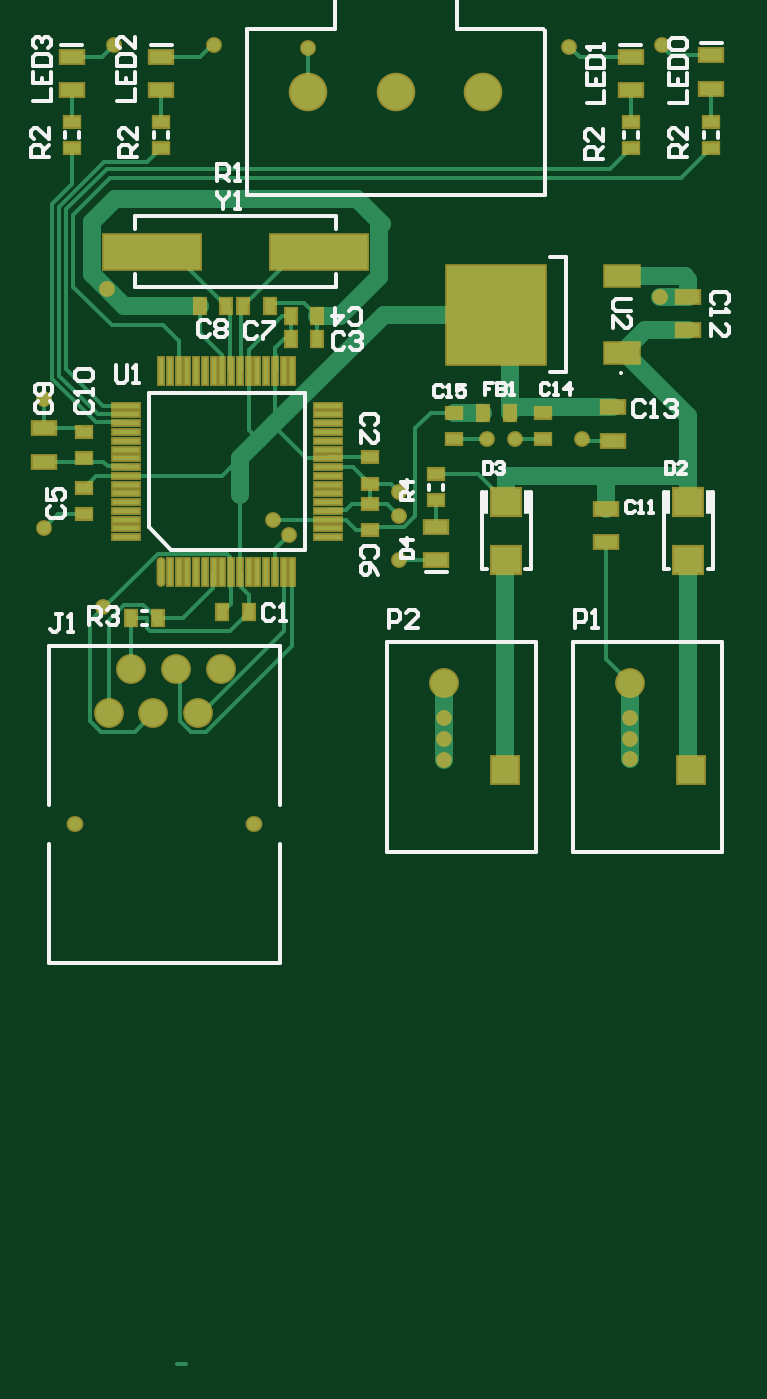
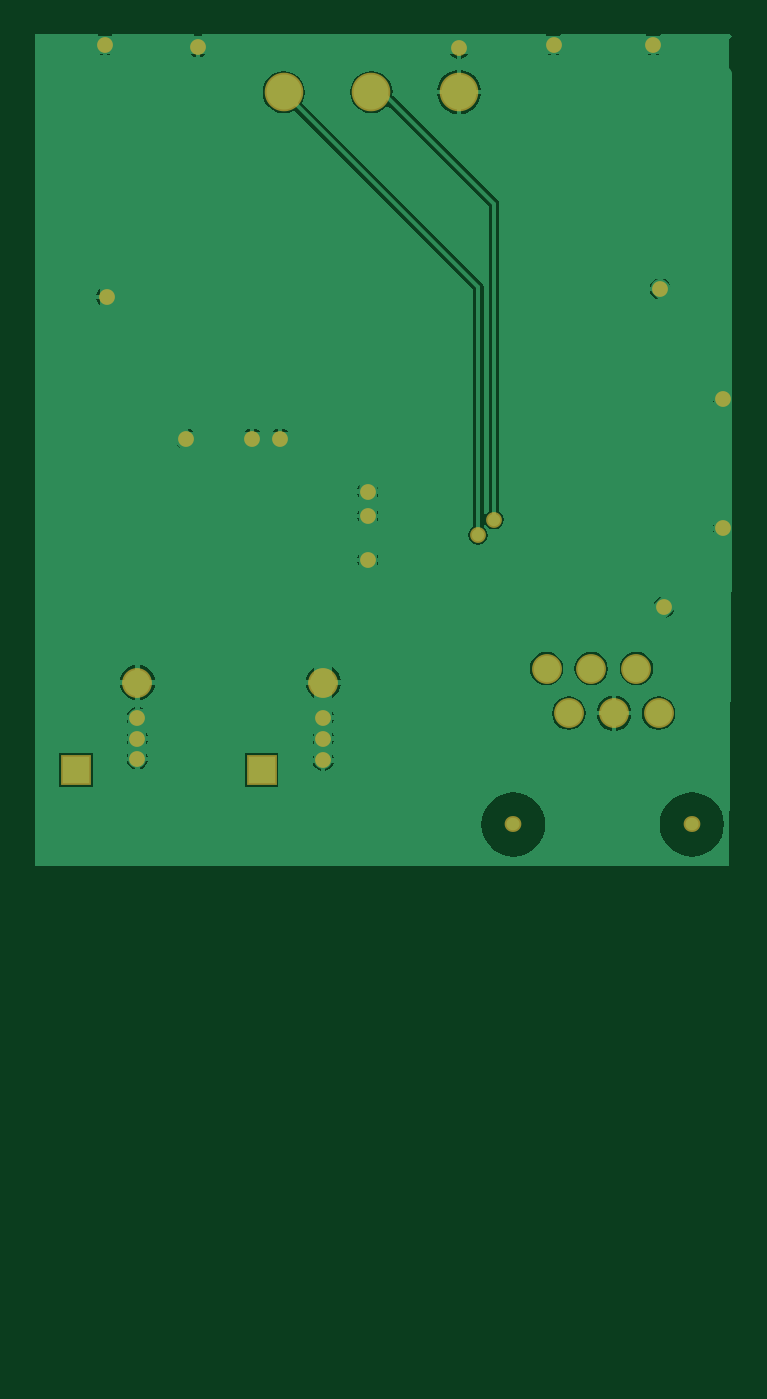
Circuit board: 9 layer files. Board 39.8 x 75.9 mm.
- bottom_copper: PCB.GBL (20244 bytes)
- bottom_silk: PCB.GBO (801 bytes)
- paste: PCB.GBP (799 bytes)
- bottom_mask: PCB.GBS (1613 bytes)
- outline: PCB.GKO (804 bytes)
- top_copper: PCB.GTL (9224 bytes)
- top_silk: PCB.GTO (11941 bytes)
- paste: PCB.GTP (2879 bytes)
- top_mask: PCB.GTS (4027 bytes)

=== bottom_copper: PCB.GBL (20244 bytes, source omitted) ===
=== bottom_silk: PCB.GBO ===
%FSLAX44Y44*%
%MOMM*%
G71*
G01*
G75*
G04 Layer_Color=32896*
%ADD10R,0.6000X0.9000*%
%ADD11R,0.9000X0.6000*%
%ADD12R,1.3000X0.7000*%
%ADD13R,1.6800X1.5200*%
%ADD14R,2.0000X1.2000*%
%ADD15R,5.6000X5.6000*%
%ADD16R,5.5000X2.0000*%
%ADD17O,0.3000X1.5000*%
%ADD18R,0.3000X1.5000*%
%ADD19R,1.5000X0.3000*%
%ADD20C,0.2000*%
%ADD21C,1.0000*%
%ADD22C,1.5000*%
%ADD23R,1.5000X1.5000*%
%ADD24O,0.7500X0.7000*%
%ADD25C,2.0000*%
%ADD26C,0.7000*%
%ADD27R,0.4000X1.4000*%
%ADD28R,0.8032X1.1032*%
%ADD29R,1.1032X0.8032*%
%ADD30R,1.5032X0.9032*%
%ADD31R,1.8832X1.7232*%
%ADD32R,2.2032X1.4032*%
%ADD33R,5.8032X5.8032*%
%ADD34R,5.7032X2.2032*%
%ADD35O,0.5032X1.7032*%
%ADD36R,0.5032X1.7032*%
%ADD37R,1.7032X0.5032*%
%ADD38C,1.7032*%
%ADD39R,1.7032X1.7032*%
%ADD40O,0.9532X0.9032*%
%ADD41C,2.2032*%
%ADD42C,0.9032*%
M02*

=== paste: PCB.GBP ===
%FSLAX44Y44*%
%MOMM*%
G71*
G01*
G75*
G04 Layer_Color=128*
%ADD10R,0.6000X0.9000*%
%ADD11R,0.9000X0.6000*%
%ADD12R,1.3000X0.7000*%
%ADD13R,1.6800X1.5200*%
%ADD14R,2.0000X1.2000*%
%ADD15R,5.6000X5.6000*%
%ADD16R,5.5000X2.0000*%
%ADD17O,0.3000X1.5000*%
%ADD18R,0.3000X1.5000*%
%ADD19R,1.5000X0.3000*%
%ADD20C,0.2000*%
%ADD21C,1.0000*%
%ADD22C,1.5000*%
%ADD23R,1.5000X1.5000*%
%ADD24O,0.7500X0.7000*%
%ADD25C,2.0000*%
%ADD26C,0.7000*%
%ADD27R,0.4000X1.4000*%
%ADD28R,0.8032X1.1032*%
%ADD29R,1.1032X0.8032*%
%ADD30R,1.5032X0.9032*%
%ADD31R,1.8832X1.7232*%
%ADD32R,2.2032X1.4032*%
%ADD33R,5.8032X5.8032*%
%ADD34R,5.7032X2.2032*%
%ADD35O,0.5032X1.7032*%
%ADD36R,0.5032X1.7032*%
%ADD37R,1.7032X0.5032*%
%ADD38C,1.7032*%
%ADD39R,1.7032X1.7032*%
%ADD40O,0.9532X0.9032*%
%ADD41C,2.2032*%
%ADD42C,0.9032*%
M02*

=== bottom_mask: PCB.GBS ===
%FSLAX44Y44*%
%MOMM*%
G71*
G01*
G75*
G04 Layer_Color=16711935*
%ADD10R,0.6000X0.9000*%
%ADD11R,0.9000X0.6000*%
%ADD12R,1.3000X0.7000*%
%ADD13R,1.6800X1.5200*%
%ADD14R,2.0000X1.2000*%
%ADD15R,5.6000X5.6000*%
%ADD16R,5.5000X2.0000*%
%ADD17O,0.3000X1.5000*%
%ADD18R,0.3000X1.5000*%
%ADD19R,1.5000X0.3000*%
%ADD20C,0.2000*%
%ADD21C,1.0000*%
%ADD22C,1.5000*%
%ADD23R,1.5000X1.5000*%
%ADD24O,0.7500X0.7000*%
%ADD25C,2.0000*%
%ADD26C,0.7000*%
%ADD27R,0.4000X1.4000*%
%ADD28R,0.8032X1.1032*%
%ADD29R,1.1032X0.8032*%
%ADD30R,1.5032X0.9032*%
%ADD31R,1.8832X1.7232*%
%ADD32R,2.2032X1.4032*%
%ADD33R,5.8032X5.8032*%
%ADD34R,5.7032X2.2032*%
%ADD35O,0.5032X1.7032*%
%ADD36R,0.5032X1.7032*%
%ADD37R,1.7032X0.5032*%
%ADD38C,1.7032*%
%ADD39R,1.7032X1.7032*%
%ADD40O,0.9532X0.9032*%
%ADD41C,2.2032*%
%ADD42C,0.9032*%
D38*
X347500Y110000D02*
D03*
X241500D02*
D03*
X62750Y118000D02*
D03*
X88500D02*
D03*
X114000D02*
D03*
X101250Y92500D02*
D03*
X50000D02*
D03*
X75500D02*
D03*
D39*
X382500Y60000D02*
D03*
X276500D02*
D03*
D40*
X31000Y29000D02*
D03*
X133000D02*
D03*
D41*
X164000Y447000D02*
D03*
X264000D02*
D03*
X214000D02*
D03*
D42*
X347500Y66500D02*
D03*
Y78000D02*
D03*
Y90000D02*
D03*
X241500Y65500D02*
D03*
Y78000D02*
D03*
Y90000D02*
D03*
X216000Y205000D02*
D03*
Y219000D02*
D03*
Y180000D02*
D03*
X266000Y249000D02*
D03*
X320000D02*
D03*
X282000D02*
D03*
X13000Y198000D02*
D03*
X49000Y334600D02*
D03*
X13000Y272000D02*
D03*
X53000Y474000D02*
D03*
X110000D02*
D03*
X366000D02*
D03*
X313000Y473000D02*
D03*
X164000Y472000D02*
D03*
X144000Y203000D02*
D03*
X153000Y194000D02*
D03*
X365000Y330000D02*
D03*
X47000Y153000D02*
D03*
M02*

=== outline: PCB.GKO ===
%FSLAX44Y44*%
%MOMM*%
G71*
G01*
G75*
G04 Layer_Color=16711935*
%ADD10R,0.6000X0.9000*%
%ADD11R,0.9000X0.6000*%
%ADD12R,1.3000X0.7000*%
%ADD13R,1.6800X1.5200*%
%ADD14R,2.0000X1.2000*%
%ADD15R,5.6000X5.6000*%
%ADD16R,5.5000X2.0000*%
%ADD17O,0.3000X1.5000*%
%ADD18R,0.3000X1.5000*%
%ADD19R,1.5000X0.3000*%
%ADD20C,0.2000*%
%ADD21C,1.0000*%
%ADD22C,1.5000*%
%ADD23R,1.5000X1.5000*%
%ADD24O,0.7500X0.7000*%
%ADD25C,2.0000*%
%ADD26C,0.7000*%
%ADD27R,0.4000X1.4000*%
%ADD28R,0.8032X1.1032*%
%ADD29R,1.1032X0.8032*%
%ADD30R,1.5032X0.9032*%
%ADD31R,1.8832X1.7232*%
%ADD32R,2.2032X1.4032*%
%ADD33R,5.8032X5.8032*%
%ADD34R,5.7032X2.2032*%
%ADD35O,0.5032X1.7032*%
%ADD36R,0.5032X1.7032*%
%ADD37R,1.7032X0.5032*%
%ADD38C,1.7032*%
%ADD39R,1.7032X1.7032*%
%ADD40O,0.9532X0.9032*%
%ADD41C,2.2032*%
%ADD42C,0.9032*%
M02*

=== top_copper: PCB.GTL (9224 bytes, source omitted) ===
=== top_silk: PCB.GTO (11941 bytes, source omitted) ===
=== paste: PCB.GTP ===
%FSLAX44Y44*%
%MOMM*%
G71*
G01*
G75*
G04 Layer_Color=8421504*
%ADD10R,0.6000X0.9000*%
%ADD11R,0.9000X0.6000*%
%ADD12R,1.3000X0.7000*%
%ADD13R,1.6800X1.5200*%
%ADD14R,2.0000X1.2000*%
%ADD15R,5.6000X5.6000*%
%ADD16R,5.5000X2.0000*%
%ADD17O,0.3000X1.5000*%
%ADD18R,0.3000X1.5000*%
%ADD19R,1.5000X0.3000*%
%ADD20C,0.2000*%
%ADD21C,1.0000*%
%ADD22C,1.5000*%
%ADD23R,1.5000X1.5000*%
%ADD24O,0.7500X0.7000*%
%ADD25C,2.0000*%
%ADD26C,0.7000*%
%ADD27R,0.4000X1.4000*%
D10*
X169000Y319000D02*
D03*
X154000D02*
D03*
X169000Y306000D02*
D03*
X154000D02*
D03*
X142000Y325000D02*
D03*
X127000D02*
D03*
X102000Y325000D02*
D03*
X117000D02*
D03*
X279000Y264000D02*
D03*
X264000D02*
D03*
X115000Y150000D02*
D03*
X130000D02*
D03*
X78000Y147000D02*
D03*
X63000D02*
D03*
D11*
X298000Y249000D02*
D03*
Y264000D02*
D03*
X247000Y249000D02*
D03*
Y264000D02*
D03*
X237000Y229000D02*
D03*
Y214000D02*
D03*
X199000Y212000D02*
D03*
Y197000D02*
D03*
Y223500D02*
D03*
Y238500D02*
D03*
X36000Y206000D02*
D03*
Y221000D02*
D03*
Y253000D02*
D03*
Y238000D02*
D03*
X348000Y430000D02*
D03*
Y415000D02*
D03*
X394000Y430000D02*
D03*
Y415000D02*
D03*
X80000Y430000D02*
D03*
Y415000D02*
D03*
X29000Y430000D02*
D03*
Y415000D02*
D03*
D12*
X237000Y199000D02*
D03*
Y180000D02*
D03*
X13000Y255000D02*
D03*
Y236000D02*
D03*
X381000Y330000D02*
D03*
Y311000D02*
D03*
X394000Y449000D02*
D03*
Y468000D02*
D03*
X348000Y448000D02*
D03*
Y467000D02*
D03*
X80000Y448000D02*
D03*
Y467000D02*
D03*
X29000Y448000D02*
D03*
Y467000D02*
D03*
X338000Y248000D02*
D03*
Y267000D02*
D03*
X334000Y190000D02*
D03*
Y209000D02*
D03*
D13*
X381000Y180000D02*
D03*
Y213000D02*
D03*
X277000Y180000D02*
D03*
Y213000D02*
D03*
D14*
X343000Y342000D02*
D03*
Y298000D02*
D03*
D15*
X271000Y320000D02*
D03*
D16*
X170000Y356000D02*
D03*
X75000D02*
D03*
D17*
X80000Y173000D02*
D03*
D18*
X85000D02*
D03*
X90000D02*
D03*
X95000D02*
D03*
X100000D02*
D03*
X105000D02*
D03*
X110000D02*
D03*
X115000D02*
D03*
X120000D02*
D03*
X125000D02*
D03*
X130000D02*
D03*
X135000D02*
D03*
X140000D02*
D03*
X145000D02*
D03*
X150000D02*
D03*
X155000D02*
D03*
Y288000D02*
D03*
X150000D02*
D03*
X145000D02*
D03*
X140000D02*
D03*
X135000D02*
D03*
X130000D02*
D03*
X125000D02*
D03*
X120000D02*
D03*
X115000D02*
D03*
X110000D02*
D03*
X105000D02*
D03*
X100000D02*
D03*
X95000D02*
D03*
X90000D02*
D03*
X85000D02*
D03*
X80000D02*
D03*
D19*
X175000Y193000D02*
D03*
Y198000D02*
D03*
Y203000D02*
D03*
Y208000D02*
D03*
Y213000D02*
D03*
Y218000D02*
D03*
Y223000D02*
D03*
Y228000D02*
D03*
Y233000D02*
D03*
Y238000D02*
D03*
Y243000D02*
D03*
Y248000D02*
D03*
Y253000D02*
D03*
Y258000D02*
D03*
Y263000D02*
D03*
Y268000D02*
D03*
X60000D02*
D03*
Y263000D02*
D03*
Y258000D02*
D03*
Y253000D02*
D03*
Y248000D02*
D03*
Y243000D02*
D03*
Y238000D02*
D03*
Y233000D02*
D03*
Y228000D02*
D03*
Y223000D02*
D03*
Y218000D02*
D03*
Y213000D02*
D03*
Y208000D02*
D03*
Y203000D02*
D03*
Y198000D02*
D03*
Y193000D02*
D03*
M02*

=== top_mask: PCB.GTS ===
%FSLAX44Y44*%
%MOMM*%
G71*
G01*
G75*
G04 Layer_Color=8388736*
%ADD10R,0.6000X0.9000*%
%ADD11R,0.9000X0.6000*%
%ADD12R,1.3000X0.7000*%
%ADD13R,1.6800X1.5200*%
%ADD14R,2.0000X1.2000*%
%ADD15R,5.6000X5.6000*%
%ADD16R,5.5000X2.0000*%
%ADD17O,0.3000X1.5000*%
%ADD18R,0.3000X1.5000*%
%ADD19R,1.5000X0.3000*%
%ADD20C,0.2000*%
%ADD21C,1.0000*%
%ADD22C,1.5000*%
%ADD23R,1.5000X1.5000*%
%ADD24O,0.7500X0.7000*%
%ADD25C,2.0000*%
%ADD26C,0.7000*%
%ADD27R,0.4000X1.4000*%
%ADD28R,0.8032X1.1032*%
%ADD29R,1.1032X0.8032*%
%ADD30R,1.5032X0.9032*%
%ADD31R,1.8832X1.7232*%
%ADD32R,2.2032X1.4032*%
%ADD33R,5.8032X5.8032*%
%ADD34R,5.7032X2.2032*%
%ADD35O,0.5032X1.7032*%
%ADD36R,0.5032X1.7032*%
%ADD37R,1.7032X0.5032*%
%ADD38C,1.7032*%
%ADD39R,1.7032X1.7032*%
%ADD40O,0.9532X0.9032*%
%ADD41C,2.2032*%
%ADD42C,0.9032*%
D28*
X169000Y319000D02*
D03*
X154000D02*
D03*
X169000Y306000D02*
D03*
X154000D02*
D03*
X142000Y325000D02*
D03*
X127000D02*
D03*
X102000Y325000D02*
D03*
X117000D02*
D03*
X279000Y264000D02*
D03*
X264000D02*
D03*
X115000Y150000D02*
D03*
X130000D02*
D03*
X78000Y147000D02*
D03*
X63000D02*
D03*
D29*
X298000Y249000D02*
D03*
Y264000D02*
D03*
X247000Y249000D02*
D03*
Y264000D02*
D03*
X237000Y229000D02*
D03*
Y214000D02*
D03*
X199000Y212000D02*
D03*
Y197000D02*
D03*
Y223500D02*
D03*
Y238500D02*
D03*
X36000Y206000D02*
D03*
Y221000D02*
D03*
Y253000D02*
D03*
Y238000D02*
D03*
X348000Y430000D02*
D03*
Y415000D02*
D03*
X394000Y430000D02*
D03*
Y415000D02*
D03*
X80000Y430000D02*
D03*
Y415000D02*
D03*
X29000Y430000D02*
D03*
Y415000D02*
D03*
D30*
X237000Y199000D02*
D03*
Y180000D02*
D03*
X13000Y255000D02*
D03*
Y236000D02*
D03*
X381000Y330000D02*
D03*
Y311000D02*
D03*
X394000Y449000D02*
D03*
Y468000D02*
D03*
X348000Y448000D02*
D03*
Y467000D02*
D03*
X80000Y448000D02*
D03*
Y467000D02*
D03*
X29000Y448000D02*
D03*
Y467000D02*
D03*
X338000Y248000D02*
D03*
Y267000D02*
D03*
X334000Y190000D02*
D03*
Y209000D02*
D03*
D31*
X381000Y180000D02*
D03*
Y213000D02*
D03*
X277000Y180000D02*
D03*
Y213000D02*
D03*
D32*
X343000Y342000D02*
D03*
Y298000D02*
D03*
D33*
X271000Y320000D02*
D03*
D34*
X170000Y356000D02*
D03*
X75000D02*
D03*
D35*
X80000Y173000D02*
D03*
D36*
X85000D02*
D03*
X90000D02*
D03*
X95000D02*
D03*
X100000D02*
D03*
X105000D02*
D03*
X110000D02*
D03*
X115000D02*
D03*
X120000D02*
D03*
X125000D02*
D03*
X130000D02*
D03*
X135000D02*
D03*
X140000D02*
D03*
X145000D02*
D03*
X150000D02*
D03*
X155000D02*
D03*
Y288000D02*
D03*
X150000D02*
D03*
X145000D02*
D03*
X140000D02*
D03*
X135000D02*
D03*
X130000D02*
D03*
X125000D02*
D03*
X120000D02*
D03*
X115000D02*
D03*
X110000D02*
D03*
X105000D02*
D03*
X100000D02*
D03*
X95000D02*
D03*
X90000D02*
D03*
X85000D02*
D03*
X80000D02*
D03*
D37*
X175000Y193000D02*
D03*
Y198000D02*
D03*
Y203000D02*
D03*
Y208000D02*
D03*
Y213000D02*
D03*
Y218000D02*
D03*
Y223000D02*
D03*
Y228000D02*
D03*
Y233000D02*
D03*
Y238000D02*
D03*
Y243000D02*
D03*
Y248000D02*
D03*
Y253000D02*
D03*
Y258000D02*
D03*
Y263000D02*
D03*
Y268000D02*
D03*
X60000D02*
D03*
Y263000D02*
D03*
Y258000D02*
D03*
Y253000D02*
D03*
Y248000D02*
D03*
Y243000D02*
D03*
Y238000D02*
D03*
Y233000D02*
D03*
Y228000D02*
D03*
Y223000D02*
D03*
Y218000D02*
D03*
Y213000D02*
D03*
Y208000D02*
D03*
Y203000D02*
D03*
Y198000D02*
D03*
Y193000D02*
D03*
D38*
X347500Y110000D02*
D03*
X241500D02*
D03*
X62750Y118000D02*
D03*
X88500D02*
D03*
X114000D02*
D03*
X101250Y92500D02*
D03*
X50000D02*
D03*
X75500D02*
D03*
D39*
X382500Y60000D02*
D03*
X276500D02*
D03*
D40*
X31000Y29000D02*
D03*
X133000D02*
D03*
D41*
X164000Y447000D02*
D03*
X264000D02*
D03*
X214000D02*
D03*
D42*
X347500Y66500D02*
D03*
Y78000D02*
D03*
Y90000D02*
D03*
X241500Y65500D02*
D03*
Y78000D02*
D03*
Y90000D02*
D03*
X216000Y205000D02*
D03*
Y219000D02*
D03*
Y180000D02*
D03*
X266000Y249000D02*
D03*
X320000D02*
D03*
X282000D02*
D03*
X13000Y198000D02*
D03*
X49000Y334600D02*
D03*
X13000Y272000D02*
D03*
X53000Y474000D02*
D03*
X110000D02*
D03*
X366000D02*
D03*
X313000Y473000D02*
D03*
X164000Y472000D02*
D03*
X144000Y203000D02*
D03*
X153000Y194000D02*
D03*
X365000Y330000D02*
D03*
X47000Y153000D02*
D03*
M02*

